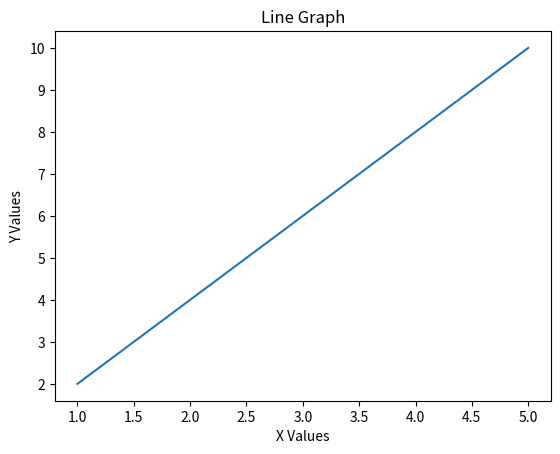

Write the Python code that produced this figure.
import matplotlib.pyplot as plt
import math

n = [1,2,3,4,5]
m = [2,4,6,8,10]

# Line
plt.plot(n,m)

# Attributes
plt.xlabel("X Values")
plt.ylabel("Y Values")
plt.title("Line Graph")

plt.show()